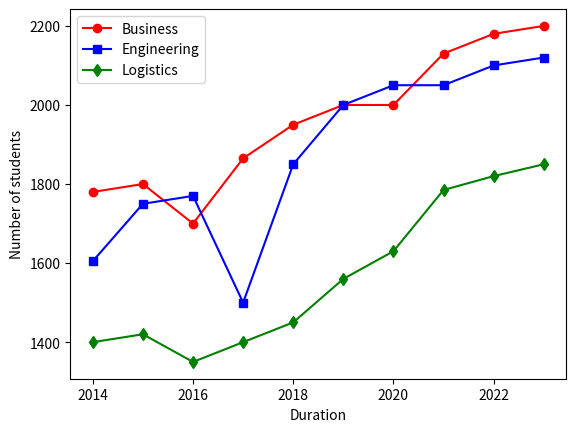

Write the Python code that produced this figure.
import matplotlib.pyplot as plt
import numpy as np

x =[2014, 2015, 2016, 2017, 2018, 2019, 2020, 2021, 2022, 2023]
Business = [1780, 1800, 1700, 1865, 1950, 2000, 2000, 2130, 2180, 2200]
Engineering = [1605, 1750, 1770, 1500, 1850, 2000, 2050, 2050, 2100, 2120]
x_arr = np.array(x)
Business_arr = np.array(Business)
Engineering_arr = np.array(Engineering)
Logistics = [1400, 1420, 1350, 1400, 1450, 1560, 1630, 1785, 1820, 1850]
Logistics_arr = np.array(Logistics)
plt.plot(x_arr, Business_arr, label="Business",marker="o", color="r")
plt.plot(x_arr,Engineering_arr, label="Engineering", marker="s", color="blue")
plt.plot(x_arr, Logistics_arr, label="Logistics", marker="d", color="green")
plt.legend()
plt.xlabel("Duration")
plt.ylabel("Number of students")
plt.show()